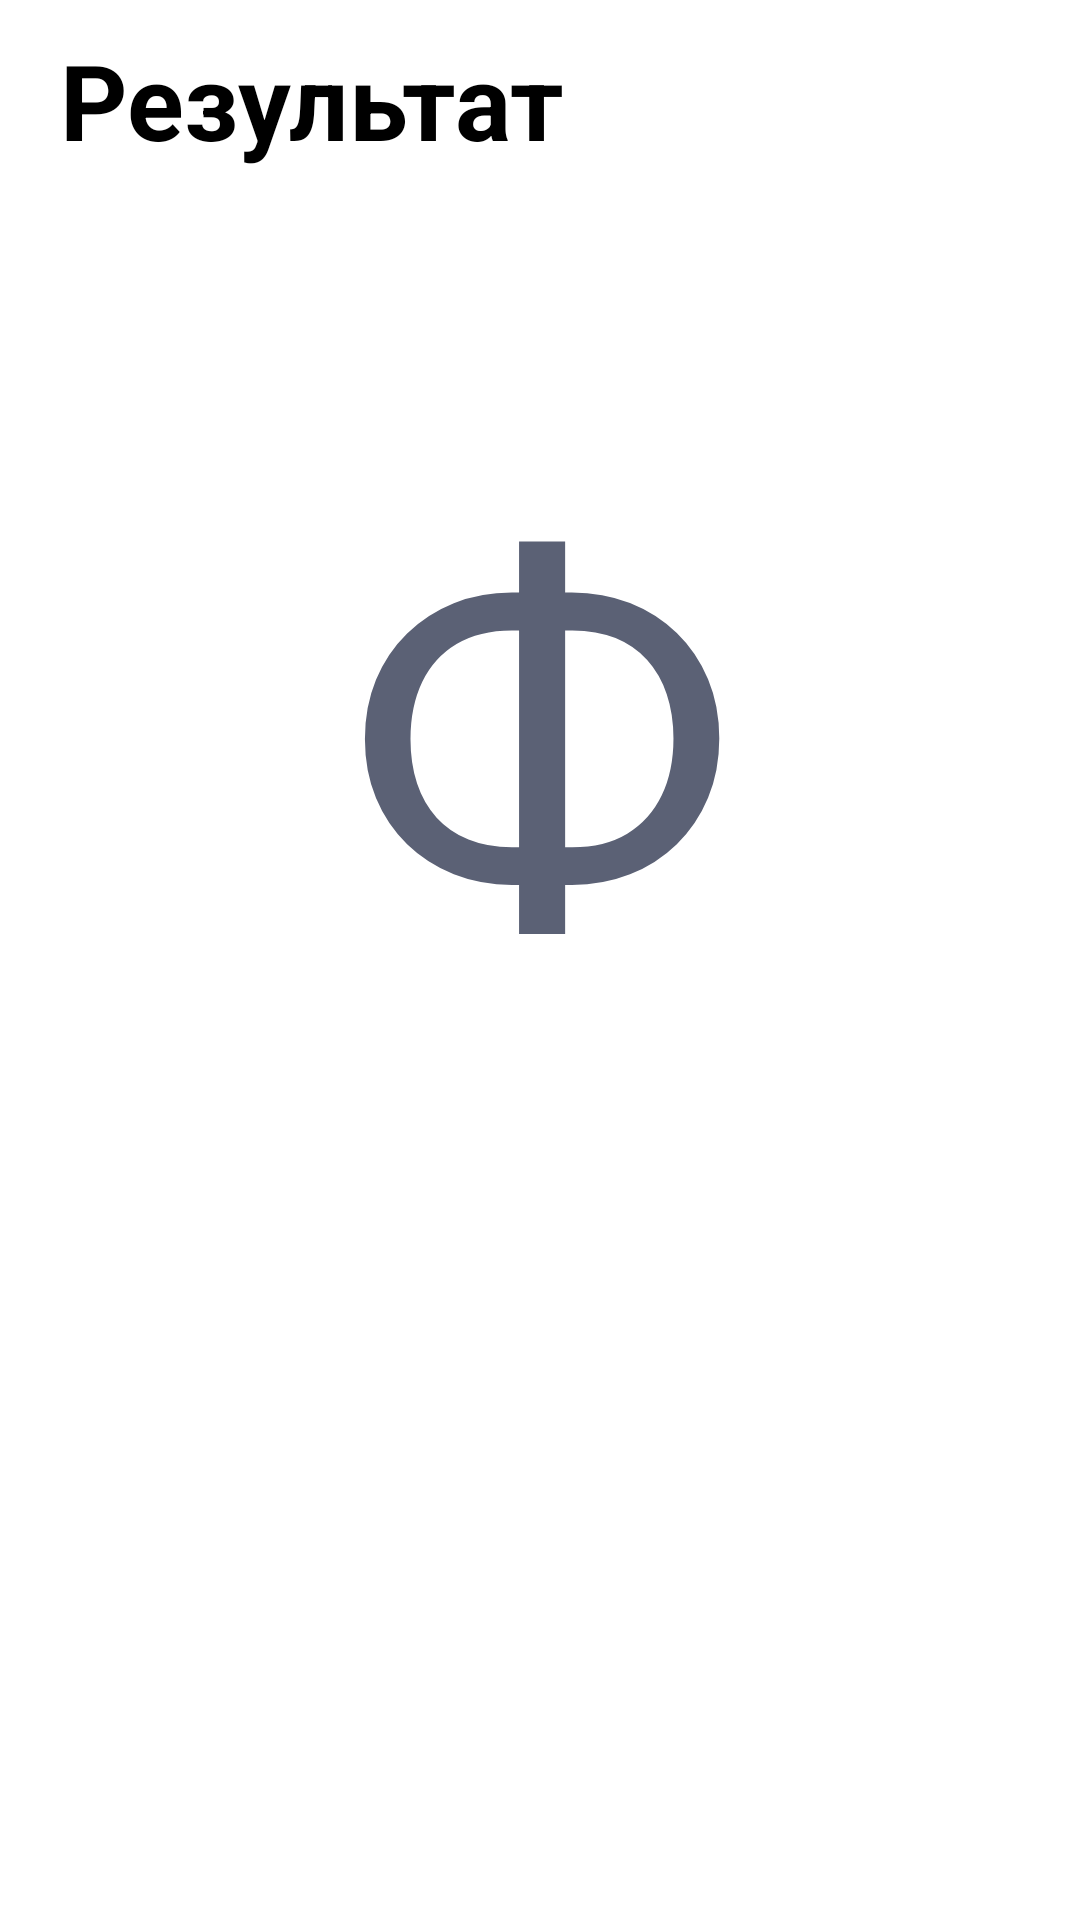

Write the Android layout XML for this screen, with the resource values it uses.
<!-- AndroidManifest.xml: fallback theme Theme.MaterialComponents.DayNight.NoActionBar -->
<!-- res/layout/fragment_bottom_sheet_result.xml -->
<?xml version="1.0" encoding="utf-8"?>
<LinearLayout xmlns:android="http://schemas.android.com/apk/res/android"
    xmlns:app="http://schemas.android.com/apk/res-auto"
    xmlns:tools="http://schemas.android.com/tools"
    android:layout_width="match_parent"
    android:id="@+id/linearLayoutBottomSheet"
    android:layout_height="wrap_content"
    android:orientation="vertical"
    style="@style/AppModalStyle"
    android:background="@android:color/transparent"
    app:layout_behavior="android.support.design.widget.BottomSheetBehavior">


    <TextView
        android:layout_width="wrap_content"
        android:layout_height="wrap_content"
        android:text="Результат"
        android:textSize="35sp"
        android:textStyle="bold"
        android:textColor="#000000"
        android:layout_marginBottom="10dp"
        android:layout_marginLeft="20dp"
        android:layout_marginTop="10dp"
        />

    <TextView
        android:id="@+id/textResult"
        android:layout_width="wrap_content"
        android:layout_height="wrap_content"
        android:text="Ф"
        android:textSize="170sp"
        android:gravity="center_horizontal"
        android:padding="10dp"
        android:layout_marginRight="5dp"
        android:layout_marginLeft="5dp"
        android:layout_marginTop="50dp"
        android:layout_marginBottom="120dp"
        android:layout_gravity="center"
        android:textColor="#5B6175"
        />





</LinearLayout>
<!-- resources referenced by this layout -->
<resources>
  <style name="AppModalStyle" parent="Widget.Design.BottomSheet.Modal">
          <item name="android:background">@drawable/rounded_dialog</item>
      </style>
  <!-- drawable rounded_dialog (drawable-v24) -->
  <?xml version="1.0" encoding="utf-8"?>
  <shape xmlns:android="http://schemas.android.com/apk/res/android"
      android:shape="rectangle">
      <solid android:color="#FFFFFF" />
      <corners android:topLeftRadius="20dp"
          android:topRightRadius="20dp"/>
  
  </shape>
</resources>
